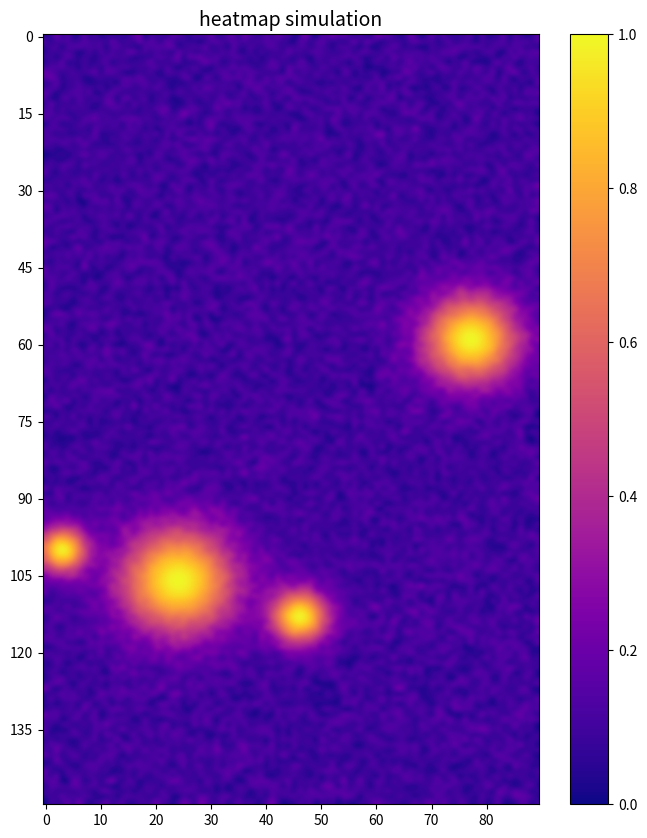
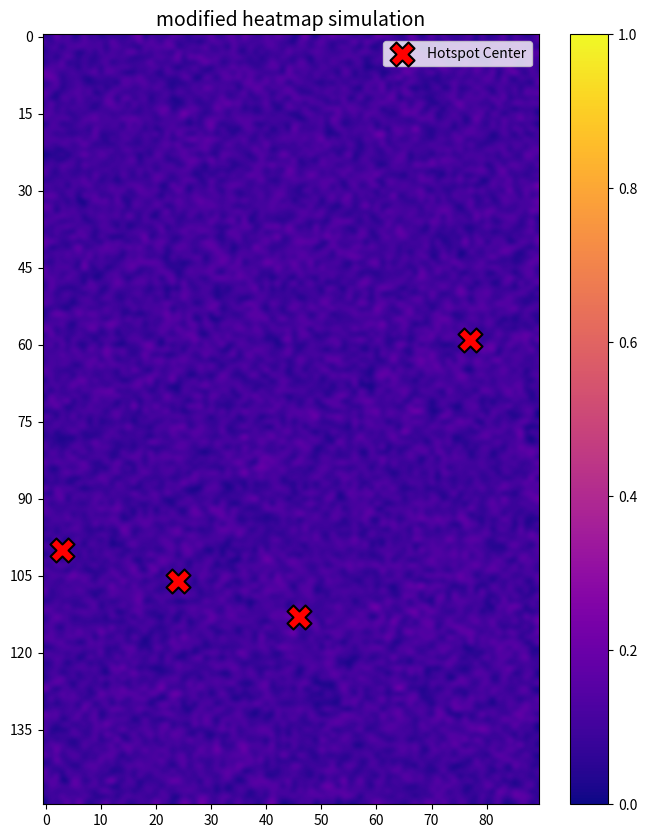

Python code for these plots, in order:
import numpy as np
import matplotlib.pyplot as plt
import random

ROWS = 150
COLS = 90

NUMBER_OF_HOTSPOTS = 4

# feature of hotspot
HOTSPOT_MIN_TEMPERATURE = 0.0
HOTSPOT_MAX_TEMPERATURE = 1.0
HOTSPOT_MIN_SCALE = 3
HOTSPOT_MAX_SCALE = 12

# feature of coldspot
COLDSPOT_TEMPERATURE = 0.1
COLDSPOT_STD = 0.05

# first, create coldspot
data = np.clip(np.random.normal(COLDSPOT_TEMPERATURE, COLDSPOT_STD, (ROWS, COLS)), HOTSPOT_MIN_TEMPERATURE, HOTSPOT_MAX_TEMPERATURE * 0.3)
initialData = data.copy()

# second, create hotspot and heat around area
hotspots = []
for _ in range(NUMBER_OF_HOTSPOTS):
    centerY = random.randint(0, ROWS - 1)
    centerX = random.randint(0, COLS - 1)
    spreadScale = random.uniform(HOTSPOT_MIN_SCALE, HOTSPOT_MAX_SCALE)

    hotspots.append({
        'y': centerY,
        'x': centerX,
        'scale': spreadScale
    })

# third, set temperature contribution
for hotspot in hotspots:
    centerY = hotspot['y']
    centerX = hotspot['x']
    spreadScale = hotspot['scale']

    for y in range(ROWS):
        for x in range(COLS):
            distance = (x - centerX) ** 2 + (y - centerY) ** 2
            temperatureContribution = np.exp(-distance / (2 * spreadScale ** 2))
            data[y, x] = np.clip(data[y, x] + temperatureContribution * (HOTSPOT_MAX_TEMPERATURE - data[y, x]), HOTSPOT_MIN_TEMPERATURE, HOTSPOT_MAX_TEMPERATURE)

basicFig, basicAx = plt.subplots(figsize=(8, 10))
basicCax = basicAx.imshow(
    data,
    cmap='plasma',
    aspect='auto',
    interpolation='bicubic',
    vmin=HOTSPOT_MIN_TEMPERATURE,
    vmax=HOTSPOT_MAX_TEMPERATURE
)
cbar = basicFig.colorbar(basicCax, orientation='vertical')
basicAx.set_title('heatmap simulation', fontsize=14)
basicAx.set_xticks(np.arange(0, COLS, 10))
basicAx.set_yticks(np.arange(0, ROWS, 15))

# get hotspot center position
hotspotX = [h['x'] for h in hotspots]
hotspotY = [h['y'] for h in hotspots]

modifiedFig, modifiedAx = plt.subplots(figsize=(8, 10))
modifiedCax = modifiedAx.imshow(
    initialData,
    cmap='plasma',
    aspect='auto',
    interpolation='bicubic',
    vmin=HOTSPOT_MIN_TEMPERATURE,
    vmax=HOTSPOT_MAX_TEMPERATURE
)
modifiedAx.scatter(
    hotspotX,
    hotspotY,
    s=300,
    marker='X',
    color='red',
    edgecolor='black',
    linewidths=1.5,
    label='Hotspot Center'
)
cbar2 = modifiedFig.colorbar(modifiedCax, orientation='vertical')
modifiedAx.set_title('modified heatmap simulation', fontsize=14)
modifiedAx.set_xticks(np.arange(0, COLS, 10))
modifiedAx.set_yticks(np.arange(0, ROWS, 15))
modifiedAx.legend()

plt.show()
